Run: headless pygame with SDL's dummy video driver; simulated clock (each Clock.tick advances the game by its frame time, no real sleeping); random seed 0; keys injected as events and as key.get_pressed() state; mouse plan: one left click at the window centre at the start of phase 2, then a move to the lower-right quarter at the start of phase 3.
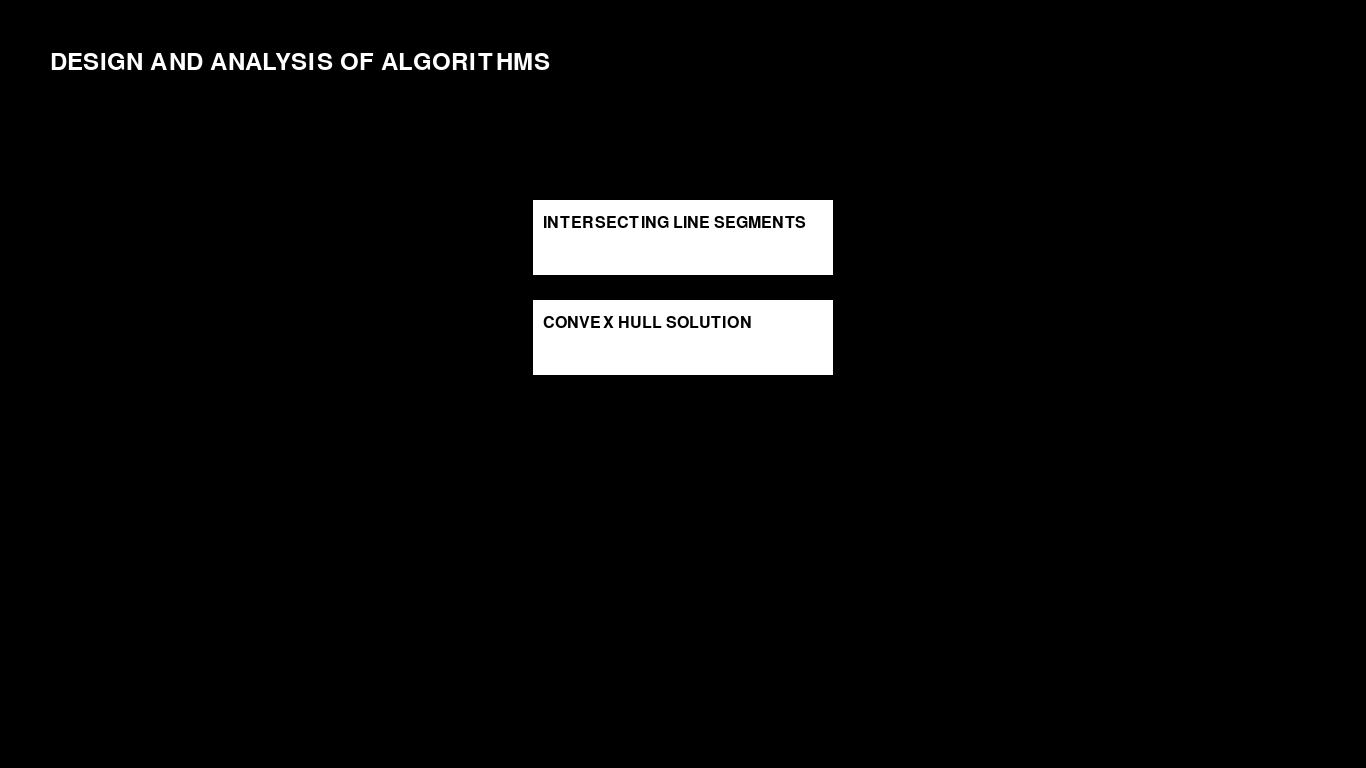
Frame 1 of 4 · flips 1–60 · no input
Frame 2 of 4 · flips 61–180 · clicked the window centre · tapped SPACE, RETURN · held RIGHT (→), D · screen unchanged from frame 1, image omitted
Frame 3 of 4 · flips 181–300 · moved the mouse to the lower-right quarter · held DOWN (↓), S · screen unchanged from frame 2, image omitted
Frame 4 of 4 · flips 301–420 · held LEFT (←), A, UP (↑), W · screen unchanged from frame 3, image omitted

The pygame program that drew these frames:

import pygame
import sys

# Initialize Pygame
pygame.init()

# Constants
WIDTH, HEIGHT = 1366, 768
BUTTON_WIDTH, BUTTON_HEIGHT = 300, 75
PADDING = 20

# Colors
BLACK = (0, 0, 0)
WHITE = (255, 255, 255)
GRAY = (150, 150, 150)

# Set up the display
screen = pygame.display.set_mode((WIDTH, HEIGHT))
pygame.display.set_caption("Algorithm Menu")

# Fonts
font = pygame.font.Font(None, 36)
small_font = pygame.font.Font(None, 24)

def draw_text(text, font, color, x, y):
    text_surface = font.render(text, True, color)
    text_rect = text_surface.get_rect()
    text_rect.topleft = (x, y)
    screen.blit(text_surface, text_rect)

def main_menu():
    while True:
        screen.fill(BLACK)
        draw_text("DESIGN AND ANALYSIS OF ALGORITHMS", font, WHITE, 50, 50)

        intersect_button = pygame.Rect(WIDTH // 2 - BUTTON_WIDTH // 2, 200, BUTTON_WIDTH, BUTTON_HEIGHT)
        convex_button = pygame.Rect(WIDTH // 2 - BUTTON_WIDTH // 2, 300, BUTTON_WIDTH, BUTTON_HEIGHT)

        pygame.draw.rect(screen, WHITE, intersect_button)
        pygame.draw.rect(screen, WHITE, convex_button)

        draw_text("INTERSECTING LINE SEGMENTS", small_font, BLACK, intersect_button.x + 10, intersect_button.y + 15)
        draw_text("CONVEX HULL SOLUTION", small_font, BLACK, convex_button.x + 10, convex_button.y + 15)

        for event in pygame.event.get():
            if event.type == pygame.QUIT:
                pygame.quit()
                sys.exit()

            if event.type == pygame.MOUSEBUTTONDOWN:
                if intersect_button.collidepoint(event.pos):
                    intersect_menu()
                elif convex_button.collidepoint(event.pos):
                    convex_menu()

        pygame.display.update()

def intersect_menu():
    while True:
        screen.fill(BLACK)
        draw_text("Choose Method for Line Segments", font, WHITE, 50, 50)

        method1_button = pygame.Rect(WIDTH // 2 - BUTTON_WIDTH // 2, 200, BUTTON_WIDTH, BUTTON_HEIGHT)
        method2_button = pygame.Rect(WIDTH // 2 - BUTTON_WIDTH // 2, 300, BUTTON_WIDTH, BUTTON_HEIGHT)

        pygame.draw.rect(screen, WHITE, method1_button)
        pygame.draw.rect(screen, WHITE, method2_button)

        draw_text("METHOD 1", small_font, BLACK, method1_button.x + 10, method1_button.y + 15)
        draw_text("METHOD 2", small_font, BLACK, method2_button.x + 10, method2_button.y + 15)

        for event in pygame.event.get():
            if event.type == pygame.QUIT:
                pygame.quit()
                sys.exit()

            if event.type == pygame.MOUSEBUTTONDOWN:
                if method1_button.collidepoint(event.pos):
                    # Implement actions for method 1
                    pass  # Placeholder for now
                elif method2_button.collidepoint(event.pos):
                    # Implement actions for method 2
                    pass  # Placeholder for now

        pygame.display.update()

def convex_menu():
    while True:
        screen.fill(BLACK)
        draw_text("Choose Method for Convex Hull", font, WHITE, 50, 50)

        methods = ["BRUTE FORCE", "JARVIS MARCH", "GRAHAM SCAN", "QUICK ELIMINATION", "RESEARCH"]
        buttons = []

        for i, method in enumerate(methods):
            button = pygame.Rect(WIDTH // 2 - BUTTON_WIDTH // 2, 150 + (i * (BUTTON_HEIGHT + PADDING)), BUTTON_WIDTH, BUTTON_HEIGHT)
            buttons.append(button)
            pygame.draw.rect(screen, WHITE, button)
            draw_text(method, small_font, BLACK, button.x + 10, button.y + 15)

        for event in pygame.event.get():
            if event.type == pygame.QUIT:
                pygame.quit()
                sys.exit()

            if event.type == pygame.MOUSEBUTTONDOWN:
                for i, button in enumerate(buttons):
                    if button.collidepoint(event.pos):
                        # Implement actions for each method
                        if i == 0:
                            pass  # Placeholder for brute force
                        elif i == 1:
                            pass  # Placeholder for Jarvis March
                        elif i == 2:
                            pass  # Placeholder for Graham Scan
                        elif i == 3:
                            pass  # Placeholder for Quick Elimination
                        elif i == 4:
                            pass  # Placeholder for Research

        pygame.display.update()

# Run the main menu
main_menu()
